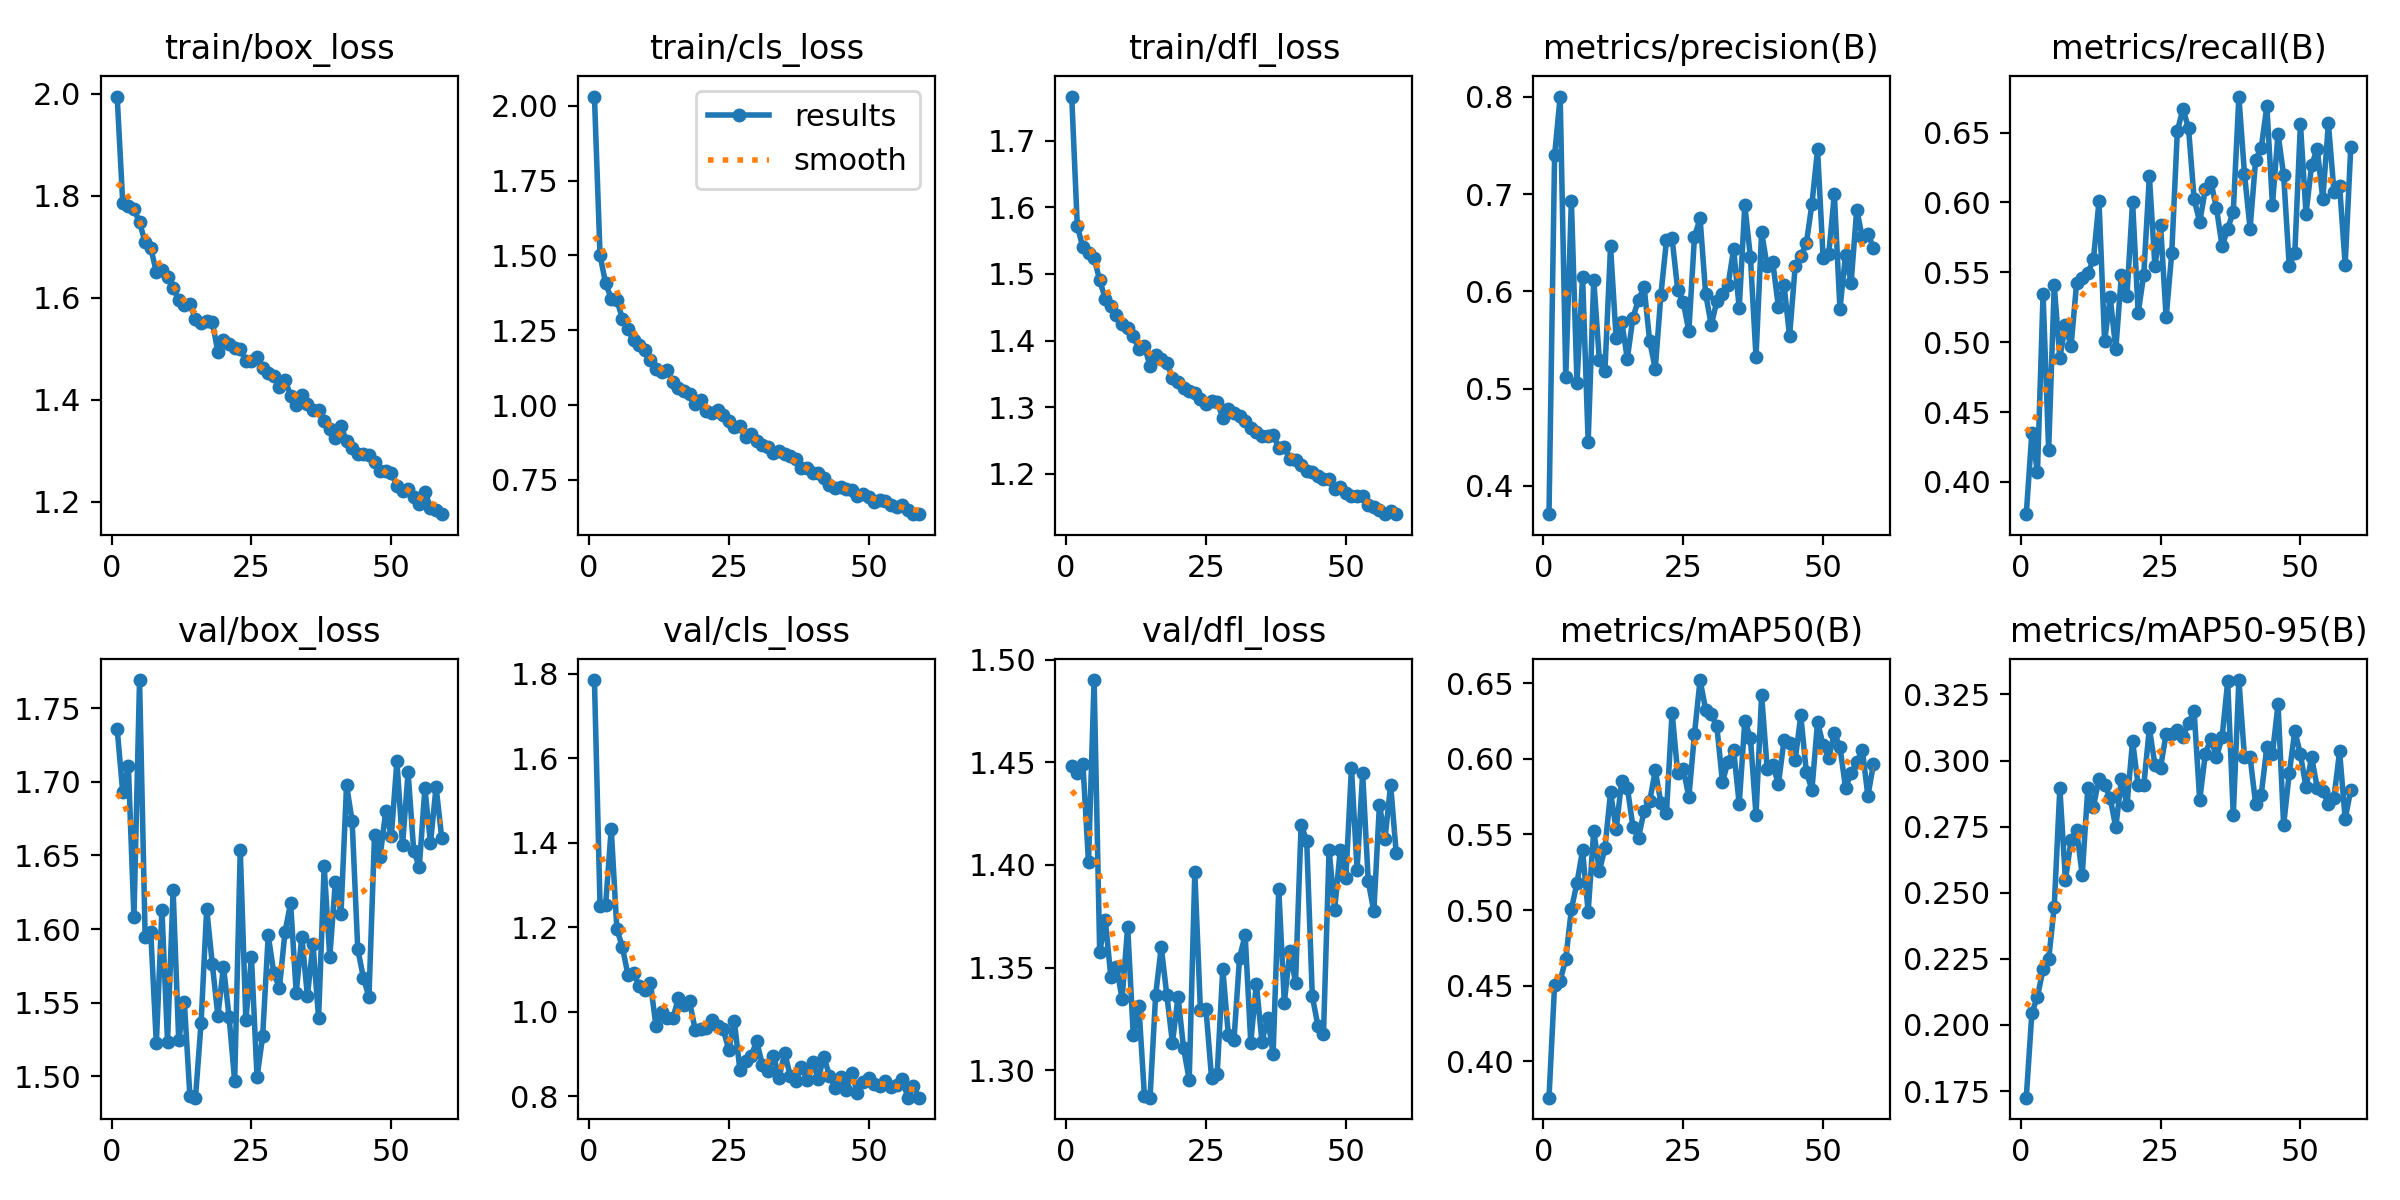

The table this chart was drawn from, first rows:
epoch, train/box_loss, train/cls_loss, train/dfl_loss, metrics/precision(B), metrics/recall(B), metrics/mAP50(B), metrics/mAP50-95(B), val/box_loss, val/cls_loss, val/dfl_loss, lr/pg0, lr/pg1, lr/pg2
1, 1.994, 2.03, 1.766, 0.371, 0.377, 0.376, 0.1725, 1.736, 1.786, 1.448, 0.06729, 0.0003304, 0.0003304
2, 1.786, 1.501, 1.572, 0.7399, 0.435, 0.4506, 0.2045, 1.693, 1.251, 1.445, 0.03429, 0.0006571, 0.0006571
3, 1.78, 1.407, 1.54, 0.8004, 0.4069, 0.4534, 0.2107, 1.711, 1.253, 1.449, 0.001275, 0.0009773, 0.0009773
4, 1.774, 1.356, 1.531, 0.5117, 0.5344, 0.4676, 0.2211, 1.608, 1.433, 1.401, 0.0009703, 0.0009703, 0.0009703
5, 1.748, 1.351, 1.524, 0.6934, 0.4228, 0.5005, 0.2248, 1.769, 1.196, 1.49, 0.0009604, 0.0009604, 0.0009604
6, 1.709, 1.289, 1.49, 0.5064, 0.5407, 0.518, 0.2448, 1.595, 1.152, 1.357, 0.0009505, 0.0009505, 0.0009505
7, 1.698, 1.253, 1.463, 0.6151, 0.4889, 0.5394, 0.2895, 1.598, 1.087, 1.373, 0.0009406, 0.0009406, 0.0009406
8, 1.651, 1.218, 1.451, 0.4455, 0.5125, 0.4987, 0.2548, 1.522, 1.091, 1.345, 0.0009307, 0.0009307, 0.0009307
9, 1.654, 1.199, 1.439, 0.6122, 0.497, 0.5526, 0.2697, 1.613, 1.061, 1.351, 0.0009208, 0.0009208, 0.0009208
10, 1.641, 1.184, 1.425, 0.5292, 0.5424, 0.5257, 0.2736, 1.524, 1.051, 1.335, 0.0009109, 0.0009109, 0.0009109
11, 1.62, 1.15, 1.419, 0.5187, 0.5462, 0.5409, 0.2567, 1.626, 1.069, 1.37, 0.000901, 0.000901, 0.000901
12, 1.596, 1.121, 1.406, 0.6463, 0.5492, 0.5777, 0.2897, 1.524, 0.9654, 1.317, 0.0008911, 0.0008911, 0.0008911
13, 1.586, 1.11, 1.387, 0.5517, 0.5593, 0.5533, 0.2825, 1.551, 0.999, 1.331, 0.0008812, 0.0008812, 0.0008812
14, 1.589, 1.116, 1.391, 0.569, 0.6008, 0.5855, 0.2931, 1.486, 0.9839, 1.288, 0.0008713, 0.0008713, 0.0008713
15, 1.558, 1.077, 1.362, 0.5308, 0.5008, 0.581, 0.2907, 1.485, 0.9839, 1.287, 0.0008614, 0.0008614, 0.0008614
16, 1.551, 1.056, 1.379, 0.573, 0.5323, 0.5552, 0.2858, 1.536, 1.031, 1.337, 0.0008515, 0.0008515, 0.0008515
17, 1.554, 1.046, 1.372, 0.5917, 0.4949, 0.5479, 0.2747, 1.614, 1.016, 1.36, 0.0008416, 0.0008416, 0.0008416
18, 1.553, 1.037, 1.367, 0.6046, 0.5482, 0.5655, 0.2929, 1.576, 1.024, 1.337, 0.0008317, 0.0008317, 0.0008317
19, 1.494, 1.002, 1.345, 0.5487, 0.5334, 0.572, 0.283, 1.541, 0.9577, 1.313, 0.0008218, 0.0008218, 0.0008218
20, 1.518, 1.016, 1.337, 0.5206, 0.6005, 0.5923, 0.3074, 1.575, 0.9598, 1.336, 0.0008119, 0.0008119, 0.0008119
21, 1.51, 0.9816, 1.329, 0.5967, 0.521, 0.5707, 0.2905, 1.54, 0.962, 1.311, 0.000802, 0.000802, 0.000802
22, 1.501, 0.9723, 1.325, 0.6525, 0.5483, 0.5644, 0.2905, 1.497, 0.9794, 1.295, 0.0007921, 0.0007921, 0.0007921
23, 1.5, 0.9838, 1.321, 0.6545, 0.6187, 0.6305, 0.3122, 1.654, 0.965, 1.397, 0.0007822, 0.0007822, 0.0007822
24, 1.476, 0.9664, 1.313, 0.6018, 0.5544, 0.5906, 0.2983, 1.538, 0.9589, 1.329, 0.0007723, 0.0007723, 0.0007723
25, 1.476, 0.9478, 1.306, 0.5888, 0.5841, 0.5933, 0.2973, 1.581, 0.9097, 1.33, 0.0007624, 0.0007624, 0.0007624
26, 1.483, 0.926, 1.31, 0.5593, 0.5178, 0.5746, 0.3101, 1.499, 0.9779, 1.296, 0.0007525, 0.0007525, 0.0007525
27, 1.462, 0.9305, 1.308, 0.6563, 0.5637, 0.6163, 0.31, 1.527, 0.8616, 1.298, 0.0007426, 0.0007426, 0.0007426
28, 1.453, 0.8927, 1.285, 0.6751, 0.651, 0.652, 0.3114, 1.596, 0.8825, 1.349, 0.0007327, 0.0007327, 0.0007327
29, 1.447, 0.904, 1.297, 0.5977, 0.6669, 0.6325, 0.3088, 1.57, 0.8947, 1.317, 0.0007228, 0.0007228, 0.0007228
30, 1.426, 0.8802, 1.292, 0.5653, 0.6532, 0.6293, 0.3142, 1.56, 0.9299, 1.315, 0.0007129, 0.0007129, 0.0007129
31, 1.44, 0.8682, 1.286, 0.5901, 0.6024, 0.6214, 0.3186, 1.598, 0.8746, 1.355, 0.000703, 0.000703, 0.000703
32, 1.408, 0.8595, 1.28, 0.5977, 0.5859, 0.5846, 0.285, 1.618, 0.8591, 1.366, 0.0006931, 0.0006931, 0.0006931
33, 1.389, 0.8405, 1.27, 0.6063, 0.6093, 0.5981, 0.3024, 1.557, 0.8952, 1.313, 0.0006832, 0.0006832, 0.0006832
34, 1.41, 0.846, 1.263, 0.6435, 0.6147, 0.606, 0.3083, 1.595, 0.8438, 1.342, 0.0006733, 0.0006733, 0.0006733
35, 1.393, 0.8373, 1.257, 0.5827, 0.5959, 0.5699, 0.3013, 1.555, 0.902, 1.314, 0.0006634, 0.0006634, 0.0006634
36, 1.38, 0.8289, 1.257, 0.6886, 0.5685, 0.6252, 0.3088, 1.589, 0.8479, 1.326, 0.0006535, 0.0006535, 0.0006535
37, 1.38, 0.8195, 1.259, 0.6355, 0.5812, 0.6136, 0.3299, 1.539, 0.8347, 1.308, 0.0006436, 0.0006436, 0.0006436
38, 1.358, 0.7893, 1.24, 0.5327, 0.5934, 0.5628, 0.2793, 1.643, 0.8679, 1.388, 0.0006337, 0.0006337, 0.0006337
39, 1.343, 0.7899, 1.24, 0.6608, 0.6758, 0.6422, 0.3304, 1.581, 0.8391, 1.333, 0.0006238, 0.0006238, 0.0006238
40, 1.326, 0.7723, 1.222, 0.6259, 0.6205, 0.5931, 0.3013, 1.632, 0.8807, 1.358, 0.0006139, 0.0006139, 0.0006139
41, 1.349, 0.7723, 1.221, 0.6302, 0.5813, 0.5959, 0.3015, 1.61, 0.8413, 1.343, 0.000604, 0.000604, 0.000604
42, 1.318, 0.758, 1.214, 0.584, 0.6306, 0.5832, 0.2834, 1.698, 0.8929, 1.42, 0.0005941, 0.0005941, 0.0005941
43, 1.305, 0.7338, 1.204, 0.6069, 0.6391, 0.6121, 0.2871, 1.673, 0.8487, 1.412, 0.0005842, 0.0005842, 0.0005842
44, 1.293, 0.7241, 1.204, 0.5542, 0.6688, 0.6105, 0.3051, 1.586, 0.8203, 1.336, 0.0005743, 0.0005743, 0.0005743
45, 1.293, 0.7248, 1.196, 0.6258, 0.5985, 0.5989, 0.3025, 1.567, 0.8442, 1.322, 0.0005644, 0.0005644, 0.0005644
46, 1.292, 0.7209, 1.193, 0.6361, 0.6491, 0.6286, 0.3212, 1.554, 0.8149, 1.318, 0.0005545, 0.0005545, 0.0005545
47, 1.278, 0.7171, 1.193, 0.6496, 0.6197, 0.591, 0.2755, 1.664, 0.8535, 1.407, 0.0005446, 0.0005446, 0.0005446
48, 1.261, 0.6956, 1.178, 0.6902, 0.5545, 0.5796, 0.2951, 1.649, 0.8079, 1.378, 0.0005347, 0.0005347, 0.0005347
49, 1.261, 0.7018, 1.181, 0.746, 0.5641, 0.6244, 0.3112, 1.68, 0.834, 1.407, 0.0005248, 0.0005248, 0.0005248
50, 1.257, 0.6937, 1.172, 0.6339, 0.6563, 0.6089, 0.3023, 1.663, 0.8437, 1.394, 0.0005149, 0.0005149, 0.0005149
51, 1.231, 0.6773, 1.167, 0.6382, 0.592, 0.6007, 0.2899, 1.714, 0.8286, 1.447, 0.000505, 0.000505, 0.000505
52, 1.221, 0.6835, 1.167, 0.7001, 0.6267, 0.617, 0.3013, 1.657, 0.8239, 1.398, 0.0004951, 0.0004951, 0.0004951
53, 1.226, 0.6811, 1.167, 0.5821, 0.6384, 0.6077, 0.2898, 1.706, 0.8368, 1.445, 0.0004852, 0.0004852, 0.0004852
54, 1.21, 0.6676, 1.153, 0.6375, 0.6024, 0.5809, 0.2884, 1.653, 0.8223, 1.392, 0.0004753, 0.0004753, 0.0004753
55, 1.196, 0.6604, 1.15, 0.609, 0.6567, 0.5904, 0.2836, 1.642, 0.8265, 1.377, 0.0004654, 0.0004654, 0.0004654
56, 1.22, 0.6671, 1.147, 0.6843, 0.6076, 0.5976, 0.286, 1.696, 0.8411, 1.429, 0.0004555, 0.0004555, 0.0004555
57, 1.188, 0.65, 1.14, 0.6555, 0.612, 0.606, 0.3034, 1.659, 0.7964, 1.413, 0.0004456, 0.0004456, 0.0004456
58, 1.184, 0.6369, 1.145, 0.6588, 0.5555, 0.5753, 0.2779, 1.697, 0.8234, 1.439, 0.0004357, 0.0004357, 0.0004357
59, 1.176, 0.6357, 1.14, 0.645, 0.6396, 0.5967, 0.2889, 1.662, 0.7962, 1.406, 0.0004258, 0.0004258, 0.0004258
